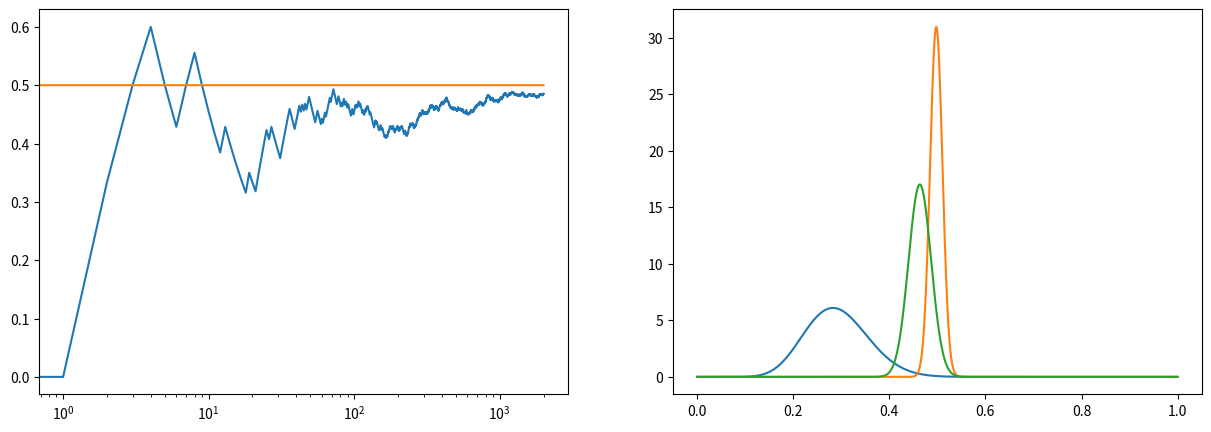

The script that saved this image:
import numpy as np
import matplotlib.pyplot as plt
from scipy.stats import beta as beta_pdf

class bandit:
    def __init__(self,p):
        self.p = p
        self.alpha = 1
        self.beta = 1
        self.N = 0
        
    def sample(self):
        return np.random.beta(self.alpha,self.beta)
    
    def pull(self):
        return np.random.rand() < self.p
    
    def update(self,x):
        self.alpha += x
        self.beta += 1-x
        self.N += 1

def experiment(num_trials,bandit_prob):
    bandits = [bandit(p) for p in bandit_prob]
    reward = np.zeros(num_trials)
    for i in range(num_trials):
        #select bandit_thompson sampling
        j = np.argmax([b.sample() for b in bandits])
        #pull arm
        x = bandits[j].pull()
        reward[i] = x
        #update
        bandits[j].update(x)
    #print details
    print("Total reward",reward.sum())
    print("_________________________\n")
    print("Ground Truth:probabilities",bandit_prob)
    
    #plot reward
    plt.figure(figsize=(15,5))
    plt.subplot(121)
    plt.plot(np.cumsum(reward)/(np.arange(num_trials)+1))
    plt.plot(np.ones(num_trials)*np.max(bandit_prob))
    plt.xscale('log')
    #plot distribution
    plt.subplot(122)
    estimates = []
    for b in bandits:
        x = np.linspace(0,1,1000)
        y = beta_pdf.pdf(x, b.alpha, b.beta)
        estimates.append(x[np.argmax(y)])
        plt.plot(x,y)
    plt.show()
    print('estimates:peak',estimates)

if __name__ == "__main__":
    experiment(2000,[0.2,0.5,0.5])

